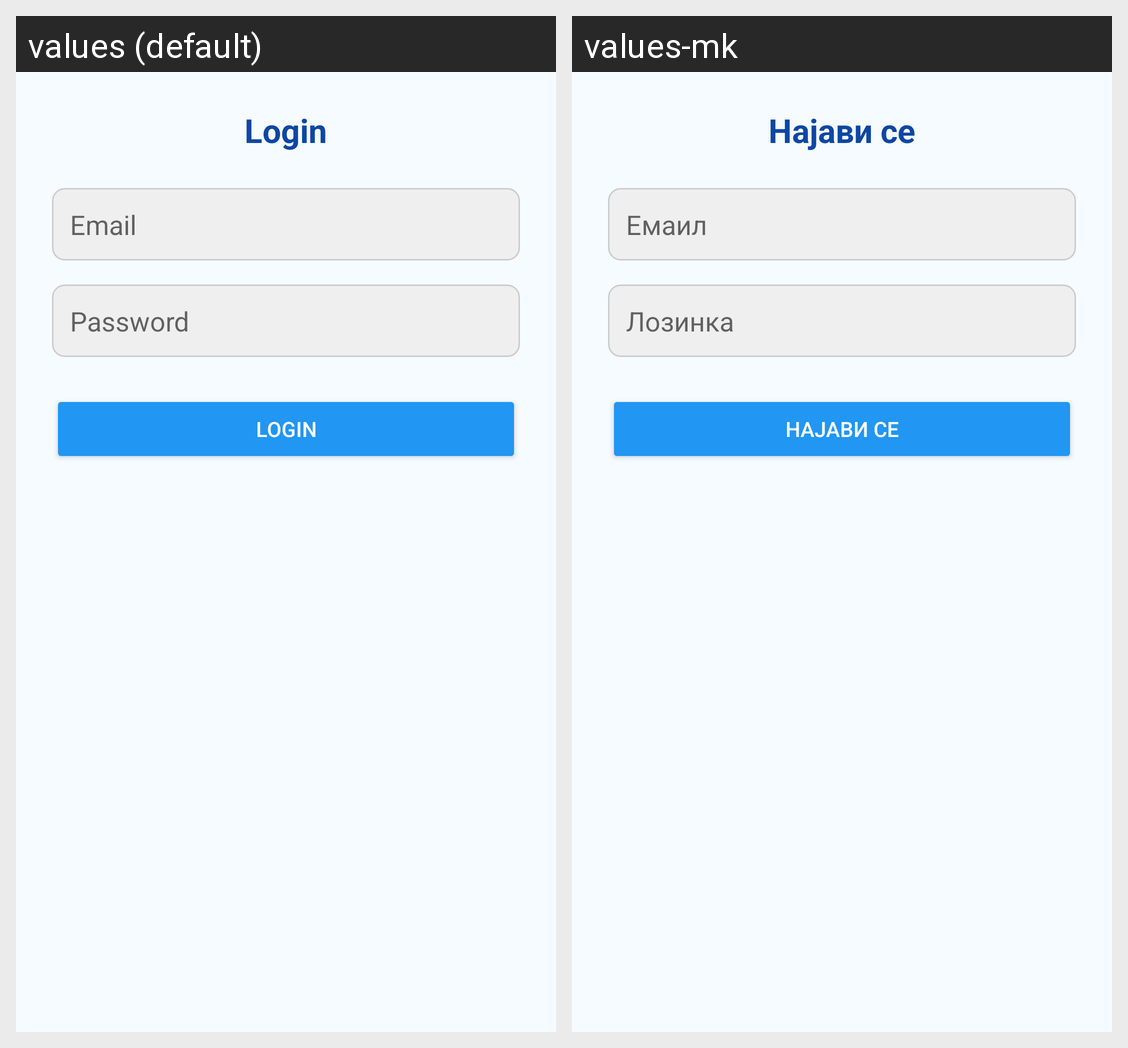

Here is an Android app screen in its default locale and in the app's own translations. Write out the translated-string differences for the strings that appear on this screen.
Android screen res/layout/activity_login.xml rendered under 2 locales, left to right: values (default), values-mk. Device: Nexus 5 (rendered at 1080×1920; each locale shown at half size, 540×960, under a caption strip naming it); theme Theme.CarWashApp.
Strings drawn on this screen, with the default value and each locale's value (text and hints the layout hard-codes, and strings that could not be matched under every locale, appear in the picture but are not listed):

login
  values: Login
  values-mk: Најави се

email
  values: Email
  values-mk: Емаил

password
  values: Password
  values-mk: Лозинка
